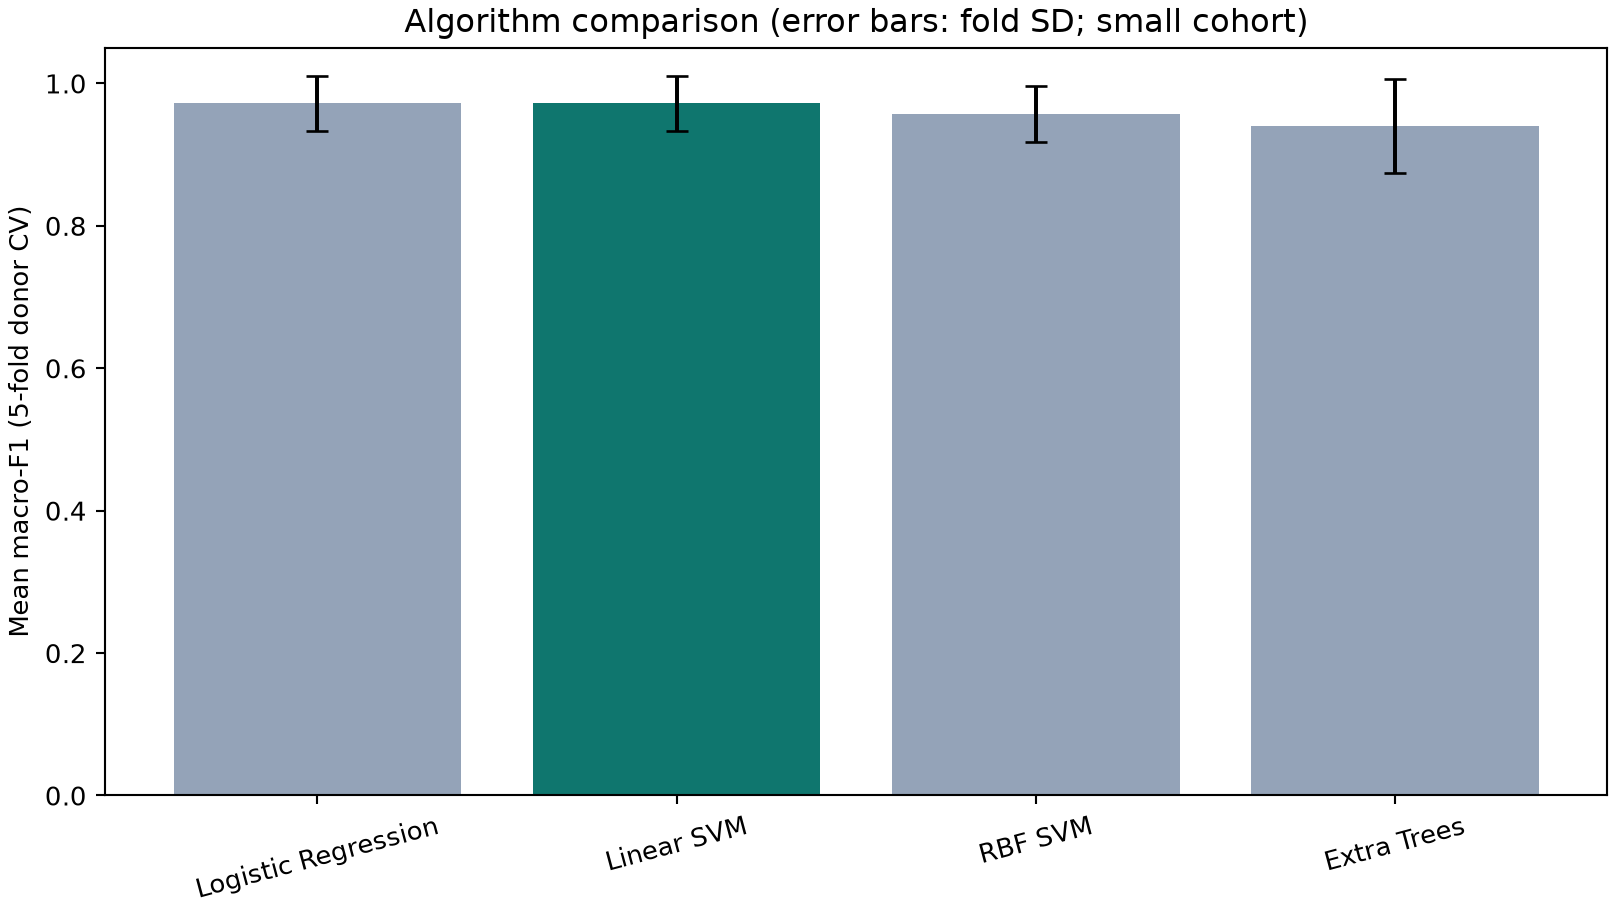

Source data for this figure (header and first rows):
algorithm, cv_macro_f1_mean, cv_macro_f1_sd, cv_balanced_accuracy_mean, cv_accuracy_mean
Logistic Regression, 0.9719, 0.03856, 0.9722, 0.975
Linear SVM, 0.9719, 0.03856, 0.9794, 0.9742
RBF SVM, 0.9572, 0.03912, 0.9556, 0.9625
Extra Trees, 0.9401, 0.06553, 0.9389, 0.95
